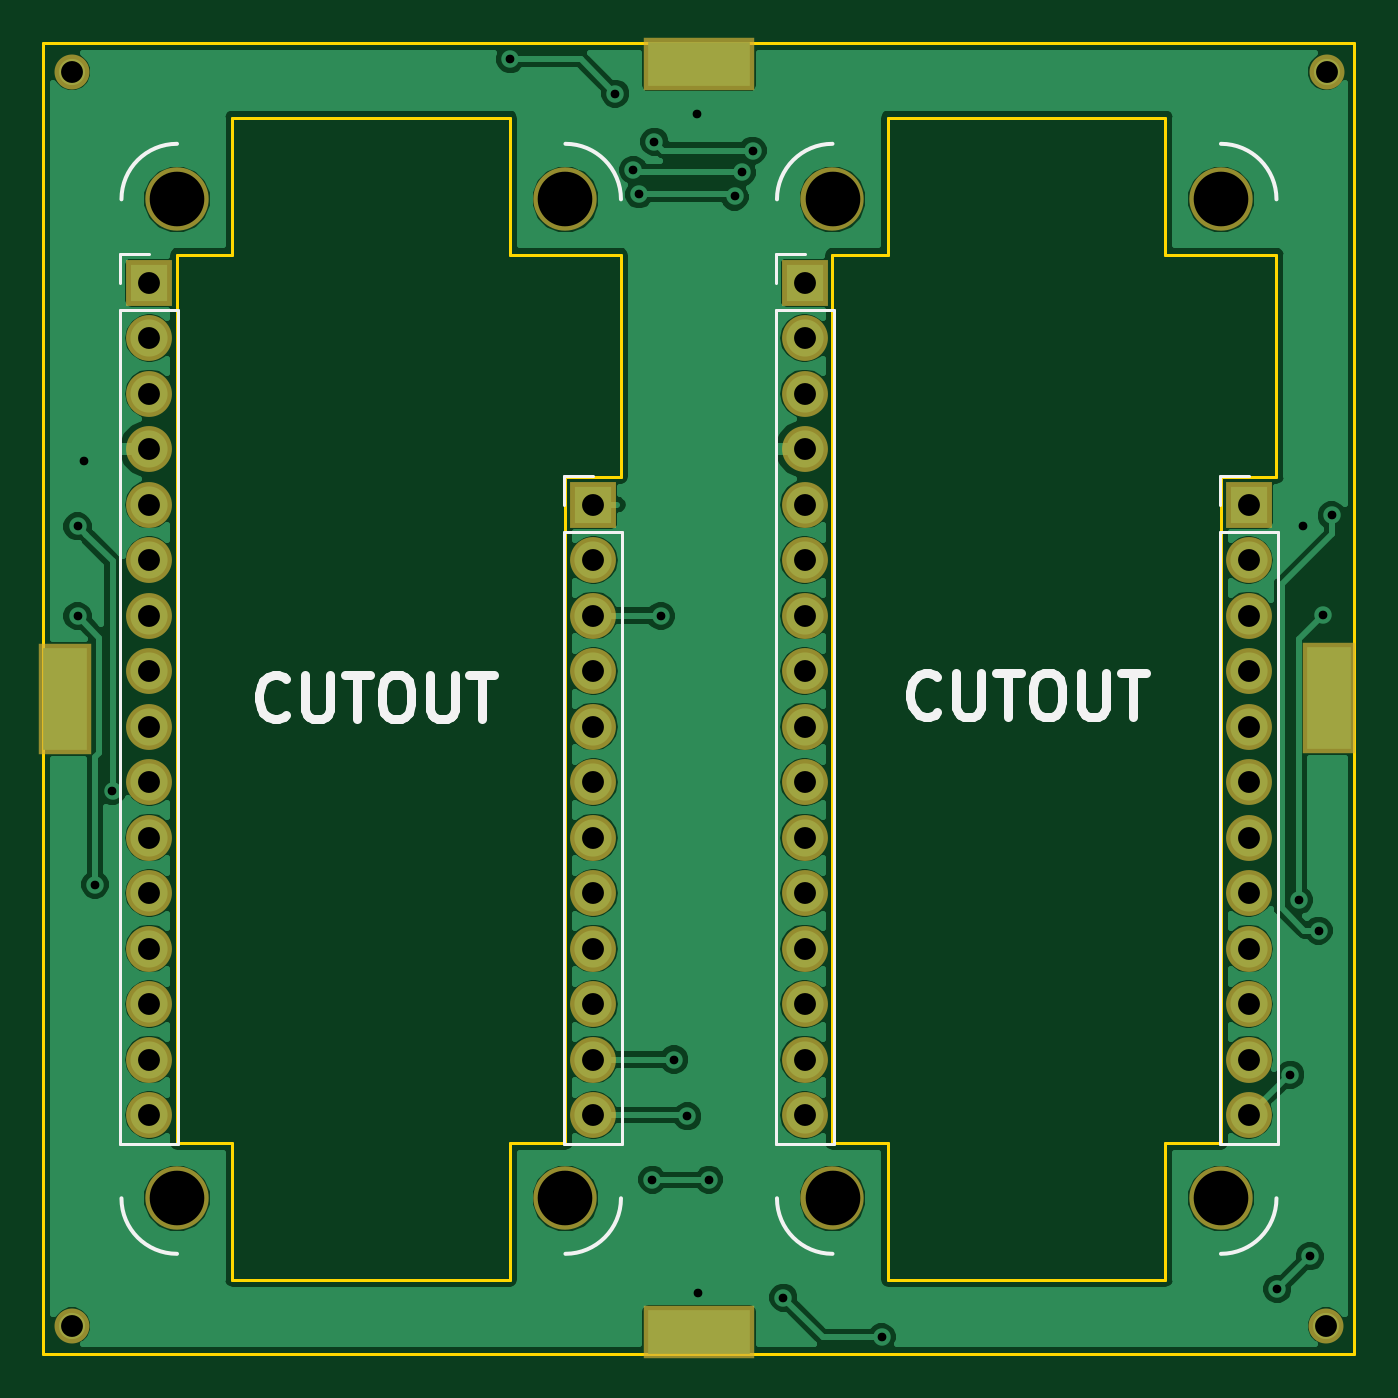
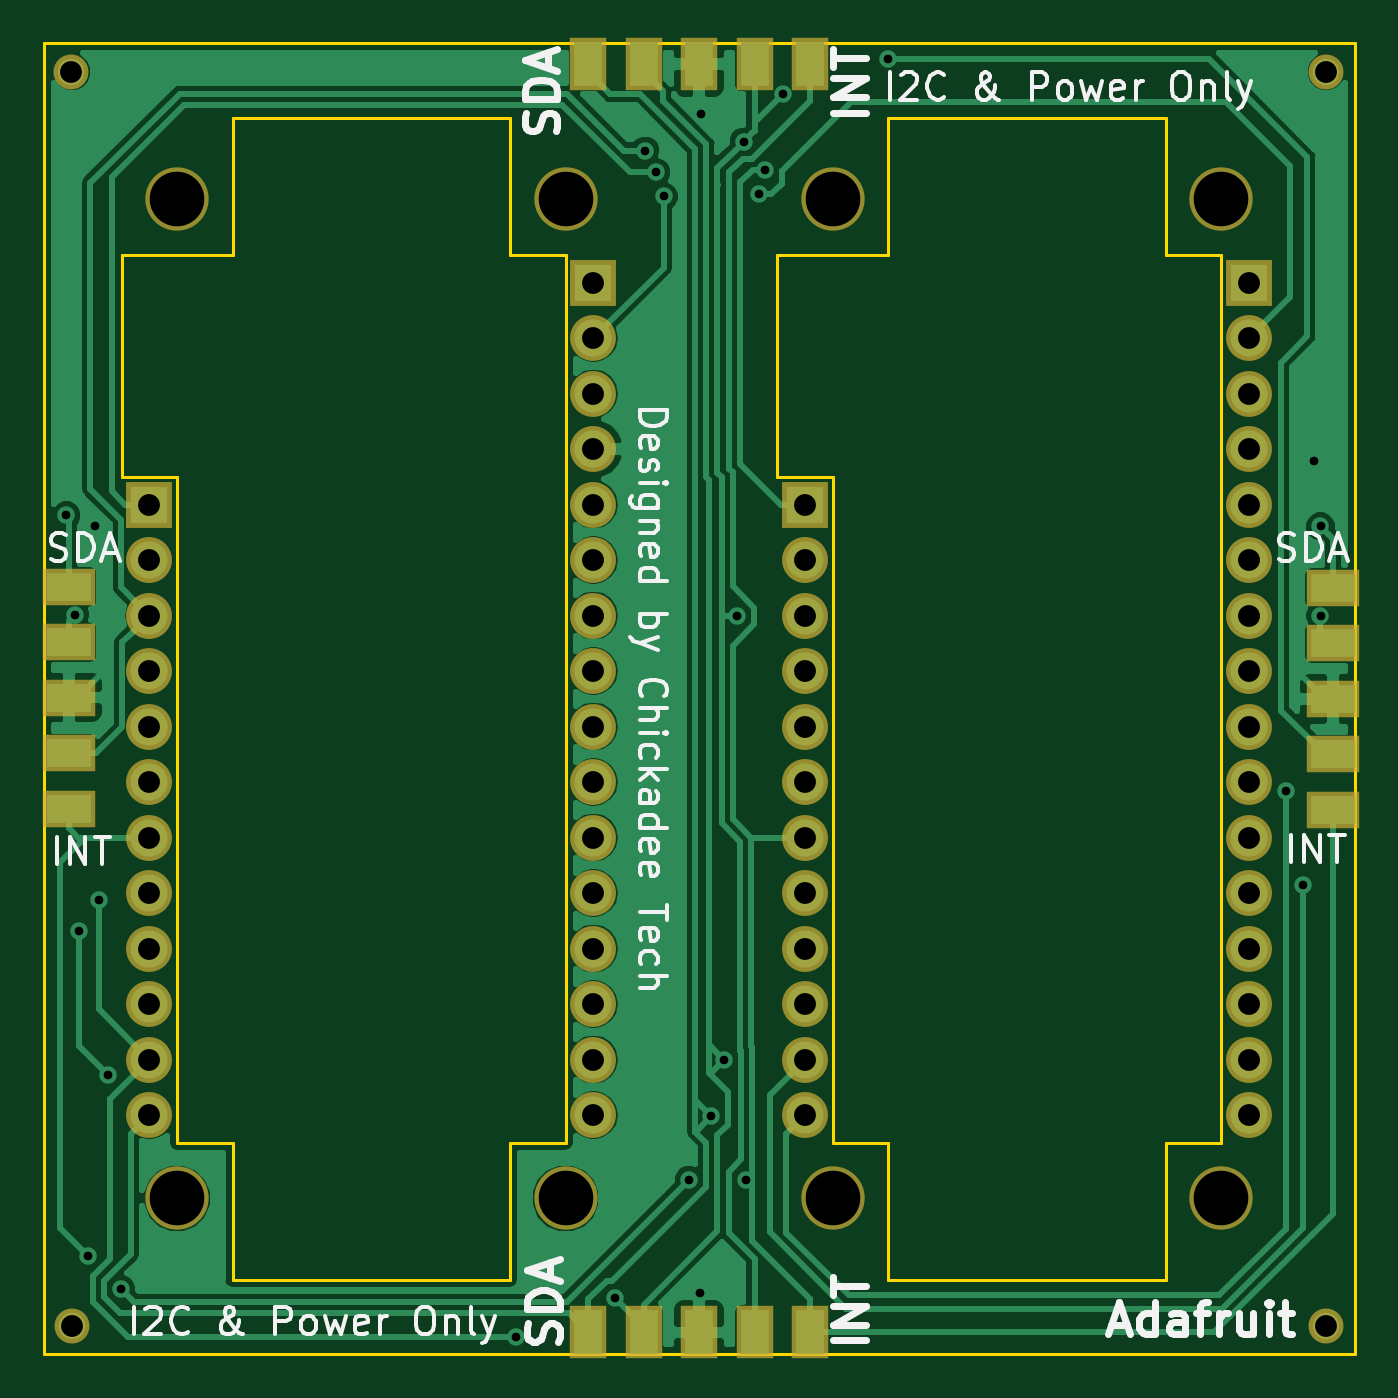
Circuit board: 11 layer files. Board 60.0 x 60.0 mm.
- bottom_copper: Feather_Trellis-B.Cu.gbr (50378 bytes)
- bottom_mask: Feather_Trellis-B.Mask.gbr (2940 bytes)
- paste: Feather_Trellis-B.Paste.gbr (1126 bytes)
- bottom_silk: Feather_Trellis-B.SilkS.gbr (21267 bytes)
- outline: Feather_Trellis-Edge.Cuts.gbr (2130 bytes)
- top_copper: Feather_Trellis-F.Cu.gbr (73934 bytes)
- top_mask: Feather_Trellis-F.Mask.gbr (2544 bytes)
- paste: Feather_Trellis-F.Paste.gbr (555 bytes)
- top_silk: Feather_Trellis-F.SilkS.gbr (5446 bytes)
- drill: Feather_Trellis-NPTH.drl (314 bytes)
- drill: Feather_Trellis-PTH.drl (1475 bytes)

=== bottom_copper: Feather_Trellis-B.Cu.gbr (50378 bytes, source omitted) ===
=== bottom_mask: Feather_Trellis-B.Mask.gbr ===
G04 #@! TF.GenerationSoftware,KiCad,Pcbnew,(5.0.0-rc2-dev-111-gc69db6c)*
G04 #@! TF.CreationDate,2018-03-20T00:35:28-07:00*
G04 #@! TF.ProjectId,Feather_Trellis,466561746865725F5472656C6C69732E,rev?*
G04 #@! TF.SameCoordinates,Original*
G04 #@! TF.FileFunction,Soldermask,Bot*
G04 #@! TF.FilePolarity,Negative*
%FSLAX46Y46*%
G04 Gerber Fmt 4.6, Leading zero omitted, Abs format (unit mm)*
G04 Created by KiCad (PCBNEW (5.0.0-rc2-dev-111-gc69db6c)) date Tuesday, March 20, 2018 at 12:35:28 AM*
%MOMM*%
%LPD*%
G01*
G04 APERTURE LIST*
%ADD10C,1.600000*%
%ADD11R,2.400000X1.670000*%
%ADD12R,1.670000X2.400000*%
%ADD13C,2.900000*%
%ADD14R,2.100000X2.100000*%
%ADD15O,2.100000X2.100000*%
G04 APERTURE END LIST*
D10*
X148700000Y-88700000D03*
X148760000Y-31310000D03*
X91300000Y-88700000D03*
X91300000Y-31300000D03*
D11*
X148840000Y-65030000D03*
X148840000Y-62490000D03*
X148840000Y-59950000D03*
X148840000Y-57410000D03*
X148840000Y-54870000D03*
D12*
X125080000Y-89000000D03*
X122540000Y-89000000D03*
X120000000Y-89000000D03*
X117460000Y-89000000D03*
X114920000Y-89000000D03*
D11*
X91000000Y-65080000D03*
X91000000Y-62540000D03*
X91000000Y-60000000D03*
X91000000Y-57460000D03*
X91000000Y-54920000D03*
D12*
X114920000Y-30950000D03*
X117460000Y-30950000D03*
X120000000Y-30950000D03*
X122540000Y-30950000D03*
X125080000Y-30950000D03*
D13*
X126110000Y-82860000D03*
X143890000Y-82860000D03*
X96110000Y-37140000D03*
X113890000Y-82860000D03*
X143890000Y-37140000D03*
X113890000Y-37140000D03*
X126110000Y-37140000D03*
X96110000Y-82860000D03*
D14*
X145160000Y-51110000D03*
D15*
X145160000Y-53650000D03*
X145160000Y-56190000D03*
X145160000Y-58730000D03*
X145160000Y-61270000D03*
X145160000Y-63810000D03*
X145160000Y-66350000D03*
X145160000Y-68890000D03*
X145160000Y-71430000D03*
X145160000Y-73970000D03*
X145160000Y-76510000D03*
X145160000Y-79050000D03*
X115160000Y-79050000D03*
X115160000Y-76510000D03*
X115160000Y-73970000D03*
X115160000Y-71430000D03*
X115160000Y-68890000D03*
X115160000Y-66350000D03*
X115160000Y-63810000D03*
X115160000Y-61270000D03*
X115160000Y-58730000D03*
X115160000Y-56190000D03*
X115160000Y-53650000D03*
D14*
X115160000Y-51110000D03*
X124840000Y-40950000D03*
D15*
X124840000Y-43490000D03*
X124840000Y-46030000D03*
X124840000Y-48570000D03*
X124840000Y-51110000D03*
X124840000Y-53650000D03*
X124840000Y-56190000D03*
X124840000Y-58730000D03*
X124840000Y-61270000D03*
X124840000Y-63810000D03*
X124840000Y-66350000D03*
X124840000Y-68890000D03*
X124840000Y-71430000D03*
X124840000Y-73970000D03*
X124840000Y-76510000D03*
X124840000Y-79050000D03*
X94840000Y-79050000D03*
X94840000Y-76510000D03*
X94840000Y-73970000D03*
X94840000Y-71430000D03*
X94840000Y-68890000D03*
X94840000Y-66350000D03*
X94840000Y-63810000D03*
X94840000Y-61270000D03*
X94840000Y-58730000D03*
X94840000Y-56190000D03*
X94840000Y-53650000D03*
X94840000Y-51110000D03*
X94840000Y-48570000D03*
X94840000Y-46030000D03*
X94840000Y-43490000D03*
D14*
X94840000Y-40950000D03*
M02*

=== paste: Feather_Trellis-B.Paste.gbr ===
G04 #@! TF.GenerationSoftware,KiCad,Pcbnew,(5.0.0-rc2-dev-111-gc69db6c)*
G04 #@! TF.CreationDate,2018-03-20T00:35:28-07:00*
G04 #@! TF.ProjectId,Feather_Trellis,466561746865725F5472656C6C69732E,rev?*
G04 #@! TF.SameCoordinates,Original*
G04 #@! TF.FileFunction,Paste,Bot*
G04 #@! TF.FilePolarity,Positive*
%FSLAX46Y46*%
G04 Gerber Fmt 4.6, Leading zero omitted, Abs format (unit mm)*
G04 Created by KiCad (PCBNEW (5.0.0-rc2-dev-111-gc69db6c)) date Tuesday, March 20, 2018 at 12:35:28 AM*
%MOMM*%
%LPD*%
G01*
G04 APERTURE LIST*
%ADD10R,2.000000X1.270000*%
%ADD11R,1.270000X2.000000*%
G04 APERTURE END LIST*
D10*
X148840000Y-65030000D03*
X148840000Y-62490000D03*
X148840000Y-59950000D03*
X148840000Y-57410000D03*
X148840000Y-54870000D03*
D11*
X125080000Y-89000000D03*
X122540000Y-89000000D03*
X120000000Y-89000000D03*
X117460000Y-89000000D03*
X114920000Y-89000000D03*
D10*
X91000000Y-65080000D03*
X91000000Y-62540000D03*
X91000000Y-60000000D03*
X91000000Y-57460000D03*
X91000000Y-54920000D03*
D11*
X114920000Y-30950000D03*
X117460000Y-30950000D03*
X120000000Y-30950000D03*
X122540000Y-30950000D03*
X125080000Y-30950000D03*
M02*

=== bottom_silk: Feather_Trellis-B.SilkS.gbr (21267 bytes, source omitted) ===
=== outline: Feather_Trellis-Edge.Cuts.gbr ===
G04 #@! TF.GenerationSoftware,KiCad,Pcbnew,(5.0.0-rc2-dev-111-gc69db6c)*
G04 #@! TF.CreationDate,2018-03-20T00:35:28-07:00*
G04 #@! TF.ProjectId,Feather_Trellis,466561746865725F5472656C6C69732E,rev?*
G04 #@! TF.SameCoordinates,Original*
G04 #@! TF.FileFunction,Profile,NP*
%FSLAX46Y46*%
G04 Gerber Fmt 4.6, Leading zero omitted, Abs format (unit mm)*
G04 Created by KiCad (PCBNEW (5.0.0-rc2-dev-111-gc69db6c)) date Tuesday, March 20, 2018 at 12:35:28 AM*
%MOMM*%
%LPD*%
G01*
G04 APERTURE LIST*
%ADD10C,0.150000*%
G04 APERTURE END LIST*
D10*
X126110000Y-80320000D02*
X126110000Y-39680000D01*
X128650000Y-80320000D02*
X126110000Y-80320000D01*
X128650000Y-86600000D02*
X128650000Y-80320000D01*
X141350000Y-86600000D02*
X128650000Y-86600000D01*
X141350000Y-80320000D02*
X141350000Y-86600000D01*
X143890000Y-80320000D02*
X141350000Y-80320000D01*
X143890000Y-49840000D02*
X143890000Y-80320000D01*
X146430000Y-49840000D02*
X143890000Y-49840000D01*
X146430000Y-39680000D02*
X146430000Y-49840000D01*
X141350000Y-39680000D02*
X146430000Y-39680000D01*
X141350000Y-33400000D02*
X141350000Y-39680000D01*
X128650000Y-33400000D02*
X141350000Y-33400000D01*
X128650000Y-39680000D02*
X128650000Y-33400000D01*
X126110000Y-39680000D02*
X128650000Y-39680000D01*
X96110000Y-80320000D02*
X96110000Y-39680000D01*
X98650000Y-80320000D02*
X96110000Y-80320000D01*
X98650000Y-86600000D02*
X98650000Y-80320000D01*
X111350000Y-86600000D02*
X98650000Y-86600000D01*
X111350000Y-80320000D02*
X111350000Y-86600000D01*
X113890000Y-80320000D02*
X111350000Y-80320000D01*
X113890000Y-49840000D02*
X113890000Y-80320000D01*
X116430000Y-49840000D02*
X113890000Y-49840000D01*
X116430000Y-39680000D02*
X116430000Y-49840000D01*
X111350000Y-39680000D02*
X116430000Y-39680000D01*
X111350000Y-33400000D02*
X111350000Y-39680000D01*
X98650000Y-33400000D02*
X111350000Y-33400000D01*
X98650000Y-39680000D02*
X98650000Y-33400000D01*
X96110000Y-39680000D02*
X98650000Y-39680000D01*
X150000000Y-30000000D02*
X90000000Y-30000000D01*
X150000000Y-90000000D02*
X150000000Y-30000000D01*
X90000000Y-90000000D02*
X150000000Y-90000000D01*
X90000000Y-30000000D02*
X90000000Y-90000000D01*
M02*

=== top_copper: Feather_Trellis-F.Cu.gbr (73934 bytes, source omitted) ===
=== top_mask: Feather_Trellis-F.Mask.gbr ===
G04 #@! TF.GenerationSoftware,KiCad,Pcbnew,(5.0.0-rc2-dev-111-gc69db6c)*
G04 #@! TF.CreationDate,2018-03-20T00:35:28-07:00*
G04 #@! TF.ProjectId,Feather_Trellis,466561746865725F5472656C6C69732E,rev?*
G04 #@! TF.SameCoordinates,Original*
G04 #@! TF.FileFunction,Soldermask,Top*
G04 #@! TF.FilePolarity,Negative*
%FSLAX46Y46*%
G04 Gerber Fmt 4.6, Leading zero omitted, Abs format (unit mm)*
G04 Created by KiCad (PCBNEW (5.0.0-rc2-dev-111-gc69db6c)) date Tuesday, March 20, 2018 at 12:35:28 AM*
%MOMM*%
%LPD*%
G01*
G04 APERTURE LIST*
%ADD10C,1.600000*%
%ADD11R,2.400000X5.100000*%
%ADD12R,5.100000X2.400000*%
%ADD13C,2.900000*%
%ADD14R,2.100000X2.100000*%
%ADD15O,2.100000X2.100000*%
G04 APERTURE END LIST*
D10*
X148700000Y-88700000D03*
X148760000Y-31310000D03*
X91300000Y-88700000D03*
X91300000Y-31300000D03*
D11*
X148840000Y-59950000D03*
D12*
X120000000Y-89000000D03*
D11*
X91000000Y-60000000D03*
D12*
X120000000Y-30950000D03*
D13*
X126110000Y-82860000D03*
X143890000Y-82860000D03*
X96110000Y-37140000D03*
X113890000Y-82860000D03*
X143890000Y-37140000D03*
X113890000Y-37140000D03*
X126110000Y-37140000D03*
X96110000Y-82860000D03*
D14*
X145160000Y-51110000D03*
D15*
X145160000Y-53650000D03*
X145160000Y-56190000D03*
X145160000Y-58730000D03*
X145160000Y-61270000D03*
X145160000Y-63810000D03*
X145160000Y-66350000D03*
X145160000Y-68890000D03*
X145160000Y-71430000D03*
X145160000Y-73970000D03*
X145160000Y-76510000D03*
X145160000Y-79050000D03*
X115160000Y-79050000D03*
X115160000Y-76510000D03*
X115160000Y-73970000D03*
X115160000Y-71430000D03*
X115160000Y-68890000D03*
X115160000Y-66350000D03*
X115160000Y-63810000D03*
X115160000Y-61270000D03*
X115160000Y-58730000D03*
X115160000Y-56190000D03*
X115160000Y-53650000D03*
D14*
X115160000Y-51110000D03*
X124840000Y-40950000D03*
D15*
X124840000Y-43490000D03*
X124840000Y-46030000D03*
X124840000Y-48570000D03*
X124840000Y-51110000D03*
X124840000Y-53650000D03*
X124840000Y-56190000D03*
X124840000Y-58730000D03*
X124840000Y-61270000D03*
X124840000Y-63810000D03*
X124840000Y-66350000D03*
X124840000Y-68890000D03*
X124840000Y-71430000D03*
X124840000Y-73970000D03*
X124840000Y-76510000D03*
X124840000Y-79050000D03*
X94840000Y-79050000D03*
X94840000Y-76510000D03*
X94840000Y-73970000D03*
X94840000Y-71430000D03*
X94840000Y-68890000D03*
X94840000Y-66350000D03*
X94840000Y-63810000D03*
X94840000Y-61270000D03*
X94840000Y-58730000D03*
X94840000Y-56190000D03*
X94840000Y-53650000D03*
X94840000Y-51110000D03*
X94840000Y-48570000D03*
X94840000Y-46030000D03*
X94840000Y-43490000D03*
D14*
X94840000Y-40950000D03*
M02*

=== paste: Feather_Trellis-F.Paste.gbr ===
G04 #@! TF.GenerationSoftware,KiCad,Pcbnew,(5.0.0-rc2-dev-111-gc69db6c)*
G04 #@! TF.CreationDate,2018-03-20T00:35:28-07:00*
G04 #@! TF.ProjectId,Feather_Trellis,466561746865725F5472656C6C69732E,rev?*
G04 #@! TF.SameCoordinates,Original*
G04 #@! TF.FileFunction,Paste,Top*
G04 #@! TF.FilePolarity,Positive*
%FSLAX46Y46*%
G04 Gerber Fmt 4.6, Leading zero omitted, Abs format (unit mm)*
G04 Created by KiCad (PCBNEW (5.0.0-rc2-dev-111-gc69db6c)) date Tuesday, March 20, 2018 at 12:35:28 AM*
%MOMM*%
%LPD*%
G01*
G04 APERTURE LIST*
G04 APERTURE END LIST*
M02*

=== top_silk: Feather_Trellis-F.SilkS.gbr ===
G04 #@! TF.GenerationSoftware,KiCad,Pcbnew,(5.0.0-rc2-dev-111-gc69db6c)*
G04 #@! TF.CreationDate,2018-03-20T00:35:28-07:00*
G04 #@! TF.ProjectId,Feather_Trellis,466561746865725F5472656C6C69732E,rev?*
G04 #@! TF.SameCoordinates,Original*
G04 #@! TF.FileFunction,Legend,Top*
G04 #@! TF.FilePolarity,Positive*
%FSLAX46Y46*%
G04 Gerber Fmt 4.6, Leading zero omitted, Abs format (unit mm)*
G04 Created by KiCad (PCBNEW (5.0.0-rc2-dev-111-gc69db6c)) date Tuesday, March 20, 2018 at 12:35:28 AM*
%MOMM*%
%LPD*%
G01*
G04 APERTURE LIST*
%ADD10C,0.400000*%
%ADD11C,0.200000*%
%ADD12C,0.120000*%
G04 APERTURE END LIST*
D10*
X101112380Y-60724285D02*
X101017142Y-60819523D01*
X100731428Y-60914761D01*
X100540952Y-60914761D01*
X100255238Y-60819523D01*
X100064761Y-60629047D01*
X99969523Y-60438571D01*
X99874285Y-60057619D01*
X99874285Y-59771904D01*
X99969523Y-59390952D01*
X100064761Y-59200476D01*
X100255238Y-59010000D01*
X100540952Y-58914761D01*
X100731428Y-58914761D01*
X101017142Y-59010000D01*
X101112380Y-59105238D01*
X101969523Y-58914761D02*
X101969523Y-60533809D01*
X102064761Y-60724285D01*
X102160000Y-60819523D01*
X102350476Y-60914761D01*
X102731428Y-60914761D01*
X102921904Y-60819523D01*
X103017142Y-60724285D01*
X103112380Y-60533809D01*
X103112380Y-58914761D01*
X103779047Y-58914761D02*
X104921904Y-58914761D01*
X104350476Y-60914761D02*
X104350476Y-58914761D01*
X105969523Y-58914761D02*
X106350476Y-58914761D01*
X106540952Y-59010000D01*
X106731428Y-59200476D01*
X106826666Y-59581428D01*
X106826666Y-60248095D01*
X106731428Y-60629047D01*
X106540952Y-60819523D01*
X106350476Y-60914761D01*
X105969523Y-60914761D01*
X105779047Y-60819523D01*
X105588571Y-60629047D01*
X105493333Y-60248095D01*
X105493333Y-59581428D01*
X105588571Y-59200476D01*
X105779047Y-59010000D01*
X105969523Y-58914761D01*
X107683809Y-58914761D02*
X107683809Y-60533809D01*
X107779047Y-60724285D01*
X107874285Y-60819523D01*
X108064761Y-60914761D01*
X108445714Y-60914761D01*
X108636190Y-60819523D01*
X108731428Y-60724285D01*
X108826666Y-60533809D01*
X108826666Y-58914761D01*
X109493333Y-58914761D02*
X110636190Y-58914761D01*
X110064761Y-60914761D02*
X110064761Y-58914761D01*
X130912380Y-60624285D02*
X130817142Y-60719523D01*
X130531428Y-60814761D01*
X130340952Y-60814761D01*
X130055238Y-60719523D01*
X129864761Y-60529047D01*
X129769523Y-60338571D01*
X129674285Y-59957619D01*
X129674285Y-59671904D01*
X129769523Y-59290952D01*
X129864761Y-59100476D01*
X130055238Y-58910000D01*
X130340952Y-58814761D01*
X130531428Y-58814761D01*
X130817142Y-58910000D01*
X130912380Y-59005238D01*
X131769523Y-58814761D02*
X131769523Y-60433809D01*
X131864761Y-60624285D01*
X131960000Y-60719523D01*
X132150476Y-60814761D01*
X132531428Y-60814761D01*
X132721904Y-60719523D01*
X132817142Y-60624285D01*
X132912380Y-60433809D01*
X132912380Y-58814761D01*
X133579047Y-58814761D02*
X134721904Y-58814761D01*
X134150476Y-60814761D02*
X134150476Y-58814761D01*
X135769523Y-58814761D02*
X136150476Y-58814761D01*
X136340952Y-58910000D01*
X136531428Y-59100476D01*
X136626666Y-59481428D01*
X136626666Y-60148095D01*
X136531428Y-60529047D01*
X136340952Y-60719523D01*
X136150476Y-60814761D01*
X135769523Y-60814761D01*
X135579047Y-60719523D01*
X135388571Y-60529047D01*
X135293333Y-60148095D01*
X135293333Y-59481428D01*
X135388571Y-59100476D01*
X135579047Y-58910000D01*
X135769523Y-58814761D01*
X137483809Y-58814761D02*
X137483809Y-60433809D01*
X137579047Y-60624285D01*
X137674285Y-60719523D01*
X137864761Y-60814761D01*
X138245714Y-60814761D01*
X138436190Y-60719523D01*
X138531428Y-60624285D01*
X138626666Y-60433809D01*
X138626666Y-58814761D01*
X139293333Y-58814761D02*
X140436190Y-58814761D01*
X139864761Y-60814761D02*
X139864761Y-58814761D01*
D11*
X113890000Y-34600000D02*
G75*
G02X116430000Y-37140000I0J-2540000D01*
G01*
X93570000Y-37140000D02*
G75*
G02X96110000Y-34600000I2540000J0D01*
G01*
X96110000Y-85400000D02*
G75*
G02X93570000Y-82860000I0J2540000D01*
G01*
X116430000Y-82860000D02*
G75*
G02X113890000Y-85400000I-2540000J0D01*
G01*
X126110000Y-85400000D02*
G75*
G02X123570000Y-82860000I0J2540000D01*
G01*
X146430000Y-82860000D02*
G75*
G02X143890000Y-85400000I-2540000J0D01*
G01*
X123570000Y-37140000D02*
G75*
G02X126110000Y-34600000I2540000J0D01*
G01*
X143890000Y-34600000D02*
G75*
G02X146430000Y-37140000I0J-2540000D01*
G01*
D12*
X143830000Y-80380000D02*
X146490000Y-80380000D01*
X143830000Y-52380000D02*
X143830000Y-80380000D01*
X146490000Y-52380000D02*
X146490000Y-80380000D01*
X143830000Y-52380000D02*
X146490000Y-52380000D01*
X143830000Y-51110000D02*
X143830000Y-49780000D01*
X143830000Y-49780000D02*
X145160000Y-49780000D01*
X113830000Y-49780000D02*
X115160000Y-49780000D01*
X113830000Y-51110000D02*
X113830000Y-49780000D01*
X113830000Y-52380000D02*
X116490000Y-52380000D01*
X116490000Y-52380000D02*
X116490000Y-80380000D01*
X113830000Y-52380000D02*
X113830000Y-80380000D01*
X113830000Y-80380000D02*
X116490000Y-80380000D01*
X123510000Y-80380000D02*
X126170000Y-80380000D01*
X123510000Y-42220000D02*
X123510000Y-80380000D01*
X126170000Y-42220000D02*
X126170000Y-80380000D01*
X123510000Y-42220000D02*
X126170000Y-42220000D01*
X123510000Y-40950000D02*
X123510000Y-39620000D01*
X123510000Y-39620000D02*
X124840000Y-39620000D01*
X93510000Y-39620000D02*
X94840000Y-39620000D01*
X93510000Y-40950000D02*
X93510000Y-39620000D01*
X93510000Y-42220000D02*
X96170000Y-42220000D01*
X96170000Y-42220000D02*
X96170000Y-80380000D01*
X93510000Y-42220000D02*
X93510000Y-80380000D01*
X93510000Y-80380000D02*
X96170000Y-80380000D01*
M02*

=== drill: Feather_Trellis-NPTH.drl ===
M48
;DRILL file {KiCad (5.0.0-rc2-dev-111-gc69db6c)} date Tuesday, March 20, 2018 at 12:35:19 AM
;FORMAT={2:4/ absolute / inch / suppress leading zeros}
FMAT,2
INCH,TZ
T1C0.0984
%
G90
G05
M72
T1
X37839Y-14622
X56650Y-32622
X49650Y-32622
X44839Y-14622
X56650Y-14622
X37839Y-32622
X44839Y-32622
X49650Y-14622
T0
M30

=== drill: Feather_Trellis-PTH.drl ===
M48
;DRILL file {KiCad (5.0.0-rc2-dev-111-gc69db6c)} date Tuesday, March 20, 2018 at 12:35:19 AM
;FORMAT={2:4/ absolute / inch / suppress leading zeros}
FMAT,2
INCH,TZ
T1C0.0157
T2C0.0394
%
G90
G05
M72
T1
X36047Y-20516
X36047Y-22130
X36165Y-19335
X36362Y-26972
X36677Y-25280
X43843Y-12098
X45732Y-12720
X46058Y-14094
X46165Y-14531
X46402Y-32287
X46441Y-13587
X46559Y-22130
X46795Y-30122
X47031Y-31146
X47213Y-13082
X47228Y-34335
X47425Y-32287
X47885Y-14571
X48016Y-14138
X48213Y-13744
X48764Y-34413
X50535Y-35122
X57661Y-34256
X57898Y-30398
X58055Y-27248
X58134Y-20516
X58252Y-33665
X58409Y-27799
X58488Y-22110
X58646Y-20319
T2
X49150Y-16122
X49150Y-17122
X49150Y-18122
X49150Y-19122
X49150Y-20122
X49150Y-21122
X49150Y-22122
X49150Y-23122
X49150Y-24122
X49150Y-25122
X49150Y-26122
X49150Y-27122
X49150Y-28122
X49150Y-29122
X49150Y-30122
X49150Y-31122
X37339Y-16122
X37339Y-17122
X37339Y-18122
X37339Y-19122
X37339Y-20122
X37339Y-21122
X37339Y-22122
X37339Y-23122
X37339Y-24122
X37339Y-25122
X37339Y-26122
X37339Y-27122
X37339Y-28122
X37339Y-29122
X37339Y-30122
X37339Y-31122
X35945Y-12323
X35945Y-34921
X45339Y-20122
X45339Y-21122
X45339Y-22122
X45339Y-23122
X45339Y-24122
X45339Y-25122
X45339Y-26122
X45339Y-27122
X45339Y-28122
X45339Y-29122
X45339Y-30122
X45339Y-31122
X57150Y-20122
X57150Y-21122
X57150Y-22122
X57150Y-23122
X57150Y-24122
X57150Y-25122
X57150Y-26122
X57150Y-27122
X57150Y-28122
X57150Y-29122
X57150Y-30122
X57150Y-31122
X58543Y-34921
X58567Y-12327
T0
M30

